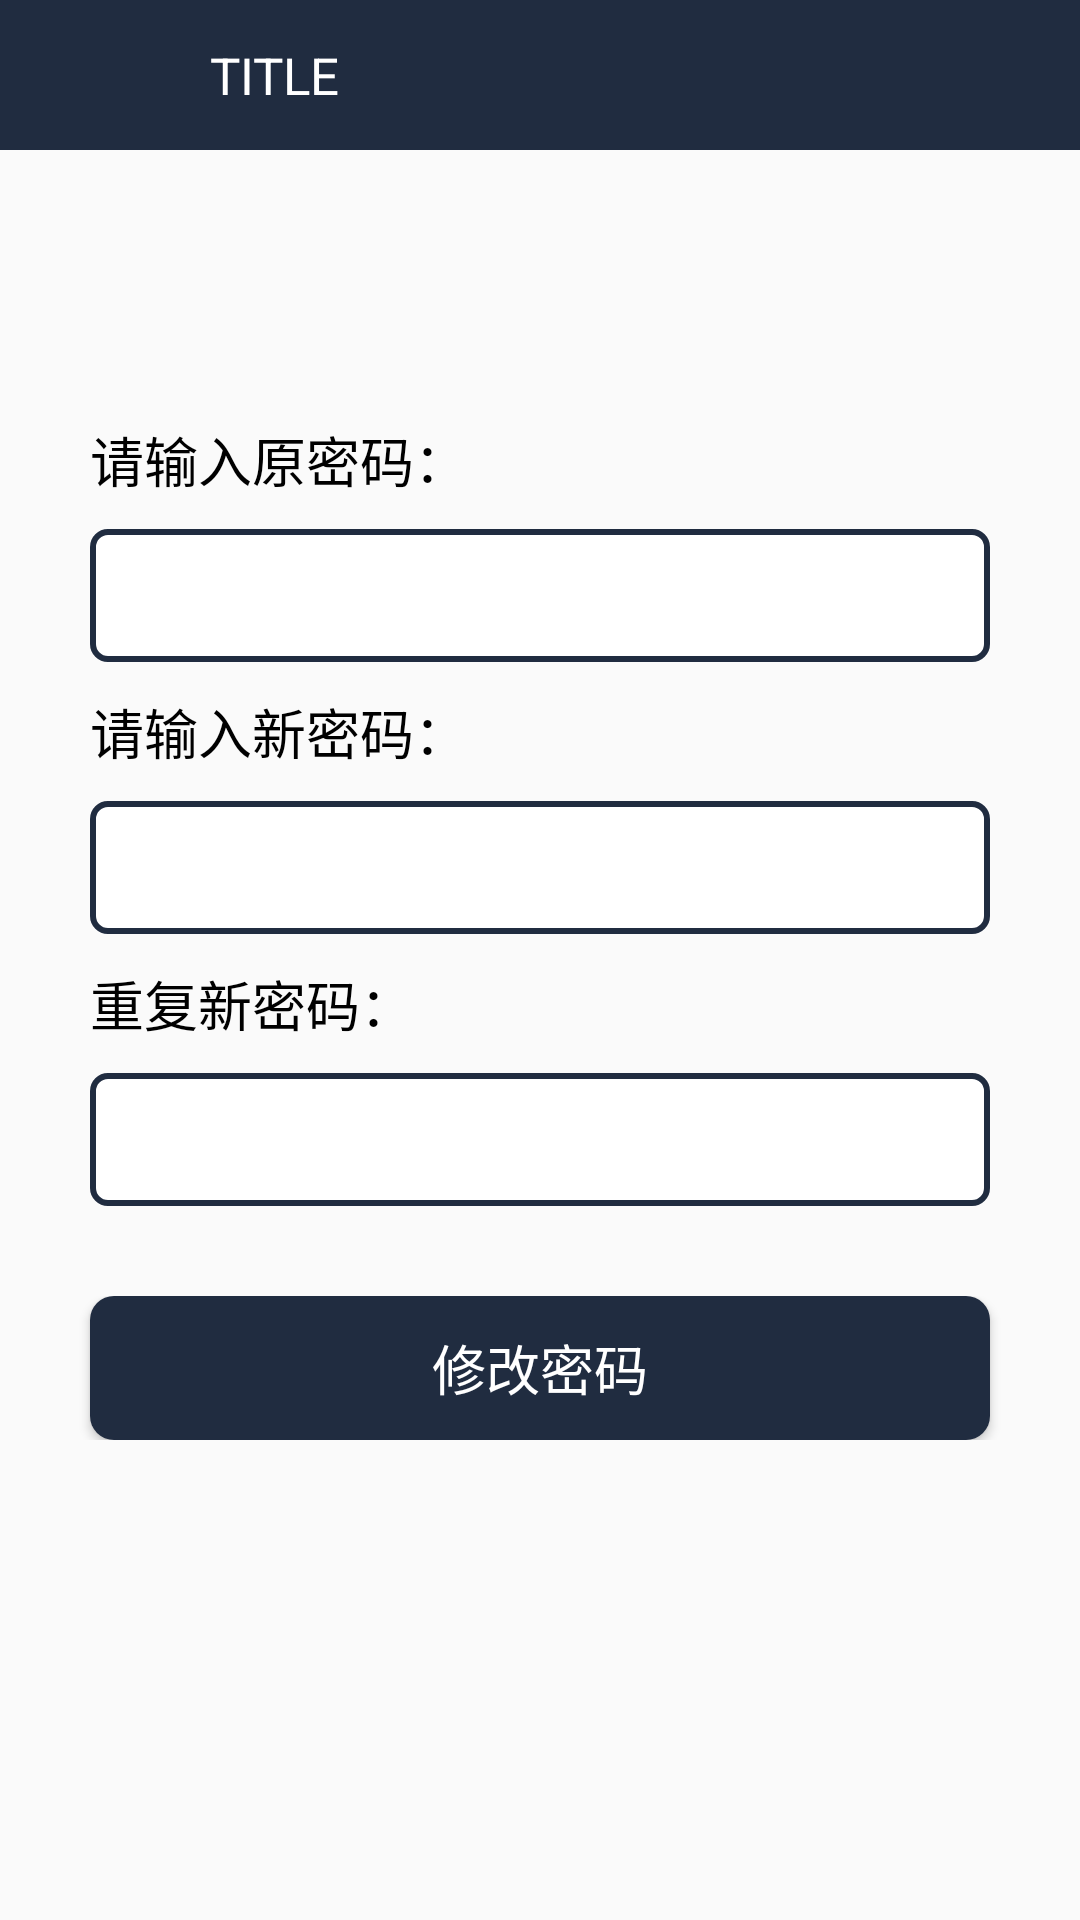

Here is an Android app screen rendered from its layout file. Give the layout XML and the strings, colors and styles it references.
<!-- AndroidManifest.xml: application theme AppTheme.NoActionBar -->
<!-- res/layout/activity_change_password.xml -->
<?xml version="1.0" encoding="utf-8"?>
<LinearLayout xmlns:android="http://schemas.android.com/apk/res/android"
    xmlns:app="http://schemas.android.com/apk/res-auto"
    xmlns:tools="http://schemas.android.com/tools"
    android:layout_width="match_parent"
    android:layout_height="match_parent"
    android:orientation="vertical"
    tools:context=".activity.ChangePasswordActivity">

    <include layout="@layout/common_title" />


    <LinearLayout
        android:layout_width="match_parent"
        android:layout_height="wrap_content"
        android:layout_marginTop="80dp"
        android:gravity="start|top"
        android:orientation="vertical"
        android:focusable="true"
        android:focusableInTouchMode="true">

        <LinearLayout
            android:layout_width="match_parent"
            android:layout_height="wrap_content"
            android:layout_marginTop="10dp"
            android:gravity="start|top"
            android:orientation="vertical"
            android:paddingTop="0dp">


            <TextView
                android:layout_width="match_parent"
                android:layout_height="wrap_content"
                android:paddingLeft="30dp"
                android:text="请输入原密码："
                android:textColor="@color/black"
                android:textSize="18sp" />

            <EditText
                android:id="@+id/et_before_pwd"
                style="@style/Widget.AppCompat.AutoCompleteTextView"
                android:layout_width="match_parent"
                android:layout_height="wrap_content"
                android:layout_marginTop="10dp"
                android:layout_marginLeft="30dp"
                android:layout_marginRight="30dp"
                android:background="@drawable/edittext_bg"
                android:singleLine="false"
                android:textSize="18sp" />

            <TextView
                android:layout_width="match_parent"
                android:layout_height="wrap_content"
                android:layout_marginTop="10dp"
                android:paddingLeft="30dp"
                android:text="请输入新密码："
                android:textColor="@color/black"
                android:textSize="18sp" />

            <EditText
                android:id="@+id/et_after_pwd"
                style="@style/Widget.AppCompat.AutoCompleteTextView"
                android:layout_width="match_parent"
                android:layout_height="wrap_content"
                android:layout_marginTop="10dp"
                android:layout_marginLeft="30dp"
                android:layout_marginRight="30dp"
                android:background="@drawable/edittext_bg"
                android:singleLine="false"
                android:textSize="18sp" />

            <TextView
                android:layout_width="match_parent"
                android:layout_height="wrap_content"
                android:layout_marginTop="10dp"
                android:paddingLeft="30dp"
                android:text="重复新密码："
                android:textColor="@color/black"
                android:textSize="18sp" />

            <EditText
                android:id="@+id/et_repeat_pwd"
                style="@style/Widget.AppCompat.AutoCompleteTextView"
                android:layout_width="match_parent"
                android:layout_height="wrap_content"
                android:layout_marginLeft="30dp"
                android:layout_marginRight="30dp"
                android:layout_marginTop="10dp"
                android:background="@drawable/edittext_bg"
                android:singleLine="false"
                android:textSize="18sp" />
        </LinearLayout>

        <View
            android:layout_width="match_parent"
            android:layout_height="30dp" />

        <LinearLayout
            android:layout_width="match_parent"
            android:layout_height="wrap_content"
            android:layout_marginBottom="10dp"
            android:gravity="bottom"
            android:orientation="horizontal">

            <Button
                android:id="@+id/bt_change_pwd"
                android:layout_width="wrap_content"
                android:layout_height="wrap_content"
                android:layout_marginLeft="30dp"
                android:layout_marginRight="30dp"
                android:layout_weight="1"
                android:background="@drawable/buttonstyle1"
                android:text="修改密码"
                android:textColor="@color/white"
                android:textSize="18sp" />
        </LinearLayout>

    </LinearLayout>

</LinearLayout>
<!-- res/layout/common_title.xml (included above) -->
<LinearLayout xmlns:android="http://schemas.android.com/apk/res/android"
    android:layout_width="match_parent"
    android:layout_height="50dp">

    <RelativeLayout
        android:layout_width="match_parent"
        android:layout_height="@dimen/title_height"
        android:background="@color/title_bg">

        <RelativeLayout
            android:id="@+id/title_back"
            android:layout_width="40dp"
            android:layout_height="@dimen/title_height">

            <ImageView
                android:layout_width="24dp"
                android:layout_height="24dp"
                android:layout_centerInParent="true"
                android:scaleType="fitXY"
                android:src="@drawable/icon_back" />
        </RelativeLayout>

        <ImageView
            android:layout_width="24dp"
            android:layout_height="24dp"
            android:layout_centerVertical="true"
            android:layout_marginLeft="40dp"
            android:scaleType="fitXY"
            android:src="@drawable/shuxian" />

        <TextView
            android:id="@+id/tv_title"
            android:layout_width="wrap_content"
            android:layout_height="wrap_content"
            android:layout_centerVertical="true"
            android:layout_marginLeft="70dp"
            android:ellipsize="end"
            android:singleLine="true"
            android:text="TITLE"
            android:textColor="@color/white"
            android:textSize="@dimen/title_textsize" />

        <Button
            android:id="@+id/bt_title_save"
            android:layout_width="50dp"
            android:layout_height="wrap_content"
            android:layout_alignParentEnd="true"
            android:layout_alignParentRight="true"
            android:layout_marginTop="10dp"
            android:layout_marginRight="10dp"
            android:layout_marginBottom="10dp"
            android:background="@drawable/buttonstyle2"
            android:visibility="gone"
            android:text="保存"
            android:textColor="@color/white"
            android:textSize="13sp" />

    </RelativeLayout>
</LinearLayout>
<!-- resources referenced by this layout -->
<resources>
  <color name="black">#000000</color>
  <color name="title_bg">#202C40</color>
  <color name="white">#FFFFFF</color>
  <dimen name="title_height">50dp</dimen>
  <dimen name="title_textsize">17sp</dimen>
  <!-- drawable buttonstyle1 (drawable) -->
  <?xml version="1.0" encoding="utf-8"?>
  <selector xmlns:android="http://schemas.android.com/apk/res/android">
      <item android:state_pressed="false">
          <shape>
              
  
              <solid android:color="#202C40" />
  
              
              <corners android:radius="8dp" />
          </shape>
      </item>
  
      <item android:state_pressed="true">
          <shape>
              
              <solid android:color="#99202C40" />
              
              <corners android:radius="8dp" />
          </shape>
      </item>
  </selector>
  <!-- drawable buttonstyle2 (drawable) -->
  <?xml version="1.0" encoding="utf-8"?>
  <selector xmlns:android="http://schemas.android.com/apk/res/android">
      <item android:state_pressed="false">
          <shape>
              
              
              <solid android:color="@color/wx_green" />
  
              
              <corners android:radius="2dp" />
          </shape>
      </item>
  
      <item android:state_pressed="true">
          <shape>
              
              <solid android:color="#9907C160" />
              
              <corners android:radius="2dp" />
          </shape>
      </item>
  </selector>
  <!-- drawable edittext_bg (drawable) -->
  <?xml version="1.0" encoding="utf-8"?>
  <selector xmlns:android="http://schemas.android.com/apk/res/android">
      <item android:state_focused="false">
          <shape>
  
              
              <solid android:color="@color/white" />
  
              
              <stroke android:width="2dp" android:color="@color/colorPrimaryDark" />
              
              <corners android:radius="5dp"/>
              
              <padding android:bottom="10dp"
                  android:left="10dp"
                  android:right="10dp"
                  android:top="10dp"/>
          </shape>
      </item>
  
      <item android:state_focused="true">
          <shape>
              
              <solid android:color="@color/white" />
  
              
              <stroke android:width="2dp" android:color="@color/lightseagreen" />
              
              <corners android:radius="5dp"/>
              
              <padding android:bottom="10dp"
                  android:left="10dp"
                  android:right="10dp"
                  android:top="10dp"/>
          </shape>
      </item>
  </selector>
  <style name="AppTheme.NoActionBar">
          <item name="windowActionBar">false</item>
          <item name="windowNoTitle">true</item>
      </style>
  <color name="wx_green">#07C160</color>
  <color name="colorPrimaryDark">#202C40</color>
  <color name="lightseagreen">#20B2AA</color>
</resources>
